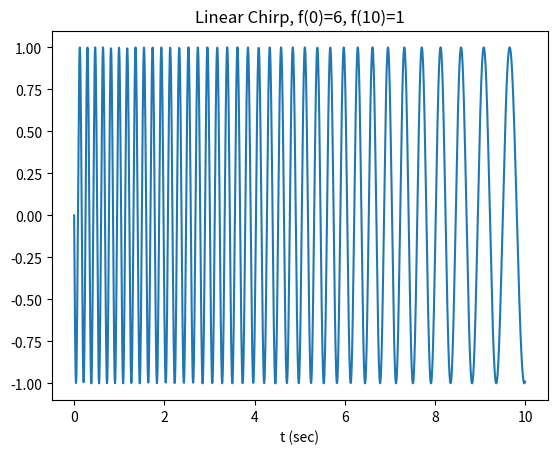

This figure's Python source:
import numpy as np

from scipy.signal import chirp, spectrogram

import matplotlib.pyplot as plt

t = np.linspace(0, 10, 1500)

w = chirp(t, f0=6, f1=1, t1=11, method='linear', phi =90, vertex_zero = False)

plt.plot(t, w)

plt.title("Linear Chirp, f(0)=6, f(10)=1")

plt.xlabel('t (sec)')

plt.show()